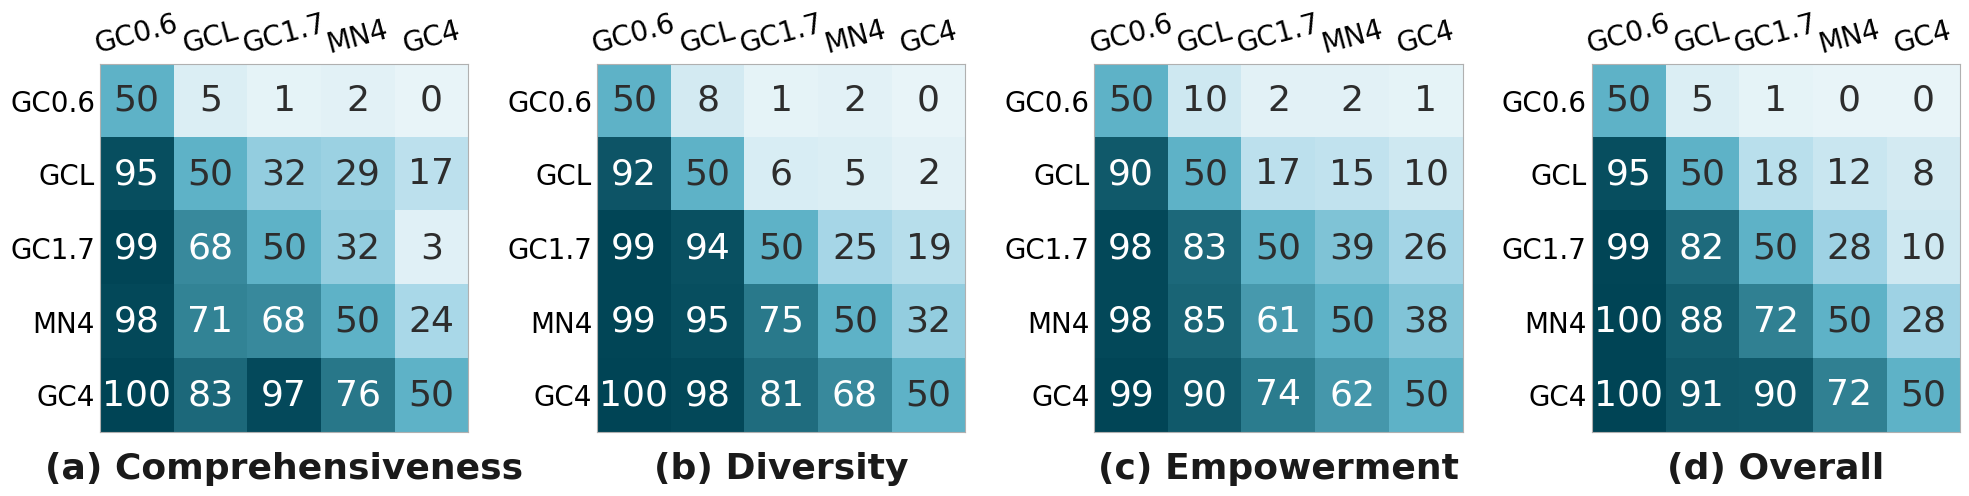

The matplotlib source for this figure:
import numpy as np
import matplotlib.pyplot as plt
from matplotlib.colors import LinearSegmentedColormap
from matplotlib.gridspec import GridSpec

# 全局样式设置
plt.rcParams.update({
    'font.family': 'Times New Roman',
    'font.size': 18,
    'axes.labelcolor': '#2d2d2d',
    'axes.titlesize': 14
})

# 模型标签
categories = ['GC0.6', 'GCL', 'GC1.7', 'MN4', 'GC4']
metrics = ['Comprehensiveness', 'Diversity', 'Empowerment', 'Overall']

# multi
data_matrices = {
    'Comprehensiveness': np.array([
        [50, 5, 1, 2, 0],
        [95, 50, 32, 29, 17],
        [99, 68, 50, 32, 3],
        [98, 71, 68, 50, 24],
        [100, 83, 97, 76, 50]
    ]),
    'Diversity': np.array([
        [50, 8, 1, 2, 0],
        [92, 50, 6, 5, 2],
        [99, 94, 50, 25, 19],
        [99, 95, 75, 50, 32],
        [100, 98, 81, 68, 50]
    ]),
    'Empowerment': np.array([
        [50, 10, 2, 2, 1],
        [90, 50, 17, 15, 10],
        [98, 83, 50, 39, 26],
        [98, 85, 61, 50, 38],
        [99, 90, 74, 62, 50]
    ]),
    'Overall': np.array([
        [50, 5, 1, 0, 0],
        [95, 50, 18, 12, 8],
        [99, 82, 50, 28, 10],
        [100, 88, 72, 50, 28],
        [100, 91, 90, 72, 50]
    ])
}

# mix
# 替换为新提供的四组矩阵数据
# data_matrices = {
#     'Comprehensiveness': np.array([
#         [50, 6, 4, 3, 0],
#         [94, 50, 27, 22, 19],
#         [96, 73, 50, 30, 6],
#         [97, 78, 70, 50, 31],
#         [100, 81, 94, 69, 50]
#     ]),
#     'Diversity': np.array([
#         [50, 7, 1, 1, 1],
#         [93, 50, 6, 6, 7],
#         [99, 94, 50, 32, 30],
#         [99, 94, 68, 50, 36],
#         [99, 93, 70, 64, 50]
#     ]),
#     'Empowerment': np.array([
#         [50, 11, 0, 2, 0],
#         [89, 50, 19, 14, 11],
#         [100, 81, 50, 35, 23],
#         [98, 86, 65, 50, 35],
#         [100, 89, 77, 65, 50]
#     ]),
#     'Overall': np.array([
#         [50, 7, 0, 1, 0],
#         [93, 50, 18, 13, 10],
#         [100, 82, 50, 31, 16],
#         [99, 87, 69, 50, 32],
#         [100, 90, 84, 68, 50]
#     ])
# }


# 蓝绿色渐变色板
color_gradient = ["#e8f4f8", "#a7d7e8", "#5fb3c8", "#2a7a8c", "#004455"]
cmap = LinearSegmentedColormap.from_list('aqua_blue', color_gradient, N=256)

# 创建画布
fig = plt.figure(figsize=(20, 6))
gs = GridSpec(1, 4, figure=fig, wspace=0.35, hspace=0.05)

# 绘图
for idx, metric in enumerate(metrics):
    ax = fig.add_subplot(gs[idx])
    matrix = data_matrices[metric]
    
    # 热力图
    im = ax.imshow(matrix, cmap=cmap, vmin=0, vmax=100)
    
    # 数值标注
    for i in range(5):
        for j in range(5):
            val = matrix[i, j]
            text_color = 'white' if val > 60 else '#2d2d2d'
            ax.text(j, i, f"{val}", ha='center', va='center', 
                    color=text_color, fontsize=26)
    
    # 设置上方的模型名
    ax.set_xticks(np.arange(5))
    ax.set_yticks(np.arange(5))
    ax.set_xticklabels(categories, rotation=15, ha='center', fontsize=20)
    ax.set_yticklabels(categories, fontsize=20)
    ax.xaxis.set_label_position('top')
    ax.xaxis.tick_top()
    ax.tick_params(bottom=False, labelbottom=False, top=True)
    ax.tick_params(axis='both', which='both', length=0)

    # 子图下方标签：靠近热力图底部
    ax.text(0.5, -0.10, f'({chr(97+idx)}) {metric}', transform=ax.transAxes,
            fontsize= 26, fontweight='semibold', color='#1a1a1a',
            ha='center', va='center')

    # 边框
    for spine in ax.spines.values():
        spine.set_color('#b0b0b0')
        spine.set_linewidth(0.8)

# 布局优化
plt.subplots_adjust(left=0.06, right=0.99,top=0.91, bottom=0.22)
plt.show()
